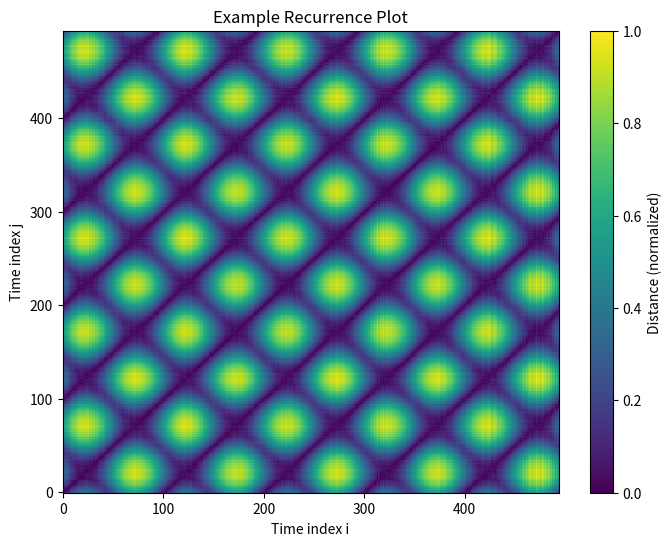

Here is the Python script that generated this plot:
"""
Recurrence Plot (RP) Generation
Author: hhb_swu
Created: 2025
"""

import numpy as np
from typing import Tuple


def phase_space_reconstruction(
        time_series: np.ndarray,
        embedding_dim: int = 2,
        delay: int = 6
) -> np.ndarray:
    """
    Perform phase space reconstruction using delay embedding method.

    Parameters
    ----------
    time_series : np.ndarray
        1D time series data of shape (N,)
    embedding_dim : int, default=2
        Embedding dimension (m)
    delay : int, default=6
        Delay step (τ)

    Returns
    -------
    np.ndarray
        Reconstructed phase space matrix of shape (M, embedding_dim)
        where M = N - (embedding_dim - 1) * delay

    Notes
    -----
    Based on Takens' embedding theorem for dynamical systems.
    """
    # Input validation
    if not isinstance(time_series, np.ndarray):
        time_series = np.array(time_series)

    if time_series.ndim != 1:
        raise ValueError("Input time_series must be 1-dimensional")

    if embedding_dim <= 0:
        raise ValueError("embedding_dim must be positive integer")

    if delay <= 0:
        raise ValueError("delay must be positive integer")

    N = len(time_series)

    # Check if time series is long enough
    min_length = embedding_dim * delay
    if N < min_length:
        raise ValueError(
            f"Time series too short. Need at least {min_length} points, "
            f"but got {N} points."
        )

    # Phase space reconstruction using vectorized operations
    M = N - (embedding_dim - 1) * delay
    indices = np.arange(M)[:, np.newaxis] + np.arange(embedding_dim) * delay
    phase_space = time_series[indices]

    return phase_space


def compute_distance_matrix(phase_space: np.ndarray) -> np.ndarray:
    """
    Compute pairwise Euclidean distance matrix in phase space.

    Parameters
    ----------
    phase_space : np.ndarray
        Phase space matrix of shape (M, embedding_dim)

    Returns
    -------
    np.ndarray
        Distance matrix of shape (M, M)
    """
    # Input validation
    if phase_space.ndim != 2:
        raise ValueError("phase_space must be 2-dimensional")

    M, dim = phase_space.shape

    # Efficient computation using broadcasting
    # Reshape for broadcasting: (M, 1, dim) and (1, M, dim)
    diff = phase_space[:, np.newaxis, :] - phase_space[np.newaxis, :, :]

    # Sum of squared differences along the embedding dimension
    squared_diff = np.sum(diff ** 2, axis=2)

    # Euclidean distance
    distance_matrix = np.sqrt(squared_diff + 1e-12)  # Small epsilon for numerical stability

    # Ensure symmetry (should already be symmetric, but safe check)
    np.fill_diagonal(distance_matrix, 0)

    return distance_matrix


def generate_recurrence_plot(
        time_series: np.ndarray,
        embedding_dim: int = 2,
        delay: int = 6,
        return_normalized: bool = True
) -> np.ndarray:
    """
    Generate recurrence plot from time series data.

    Parameters
    ----------
    time_series : np.ndarray
        1D time series data
    embedding_dim : int, default=2
        Embedding dimension for phase space reconstruction
    delay : int, default=6
        Delay step for phase space reconstruction
    return_normalized : bool, default=True
        If True, return normalized distance matrix [0, 1]
        If False, return raw distance matrix

    Returns
    -------
    np.ndarray
        Recurrence plot matrix (normalized or raw distance matrix)

    Examples
    --------
    >>> time_series = np.random.randn(1000)
    >>> rp = generate_recurrence_plot(time_series, embedding_dim=2, delay=6)
    >>> print(rp.shape)
    (989, 989)
    """
    # Phase space reconstruction
    phase_space = phase_space_reconstruction(time_series, embedding_dim, delay)

    # Compute distance matrix
    distance_matrix = compute_distance_matrix(phase_space)

    if return_normalized:
        # Normalize to [0, 1]
        d_min = distance_matrix.min()
        d_max = distance_matrix.max()

        # Handle case where all distances are equal
        if np.isclose(d_max, d_min, atol=1e-12):
            normalized_matrix = np.zeros_like(distance_matrix)
        else:
            normalized_matrix = (distance_matrix - d_min) / (d_max - d_min)

        return normalized_matrix
    else:
        return distance_matrix


# Alias for backward compatibility with original function name
RP = generate_recurrence_plot


def visualize_recurrence_plot(
        rp_matrix: np.ndarray,
        title: str = "Recurrence Plot",
        cmap: str = "viridis",
        save_path: str = None
) -> None:
    """
    Visualize recurrence plot matrix.

    Parameters
    ----------
    rp_matrix : np.ndarray
        Recurrence plot matrix (2D array)
    title : str, default="Recurrence Plot"
        Plot title
    cmap : str, default="viridis"
        Colormap for visualization
    save_path : str, optional
        If provided, save the figure to this path

    Returns
    -------
    None
        Displays the plot
    """
    try:
        import matplotlib.pyplot as plt

        plt.figure(figsize=(8, 6))
        plt.imshow(rp_matrix, cmap=cmap, origin='lower', aspect='auto')
        plt.colorbar(label='Distance (normalized)' if rp_matrix.max() <= 1 else 'Distance')
        plt.title(title)
        plt.xlabel("Time index i")
        plt.ylabel("Time index j")

        if save_path:
            plt.savefig(save_path, dpi=300, bbox_inches='tight')
            print(f"Figure saved to: {save_path}")

        plt.show()

    except ImportError:
        print("Matplotlib not installed. Please install with: pip install matplotlib")


def test_rp_generation() -> Tuple[bool, str]:
    """
    Test function to verify RP generation works correctly.

    Returns
    -------
    Tuple[bool, str]
        (success, message) indicating test result
    """
    try:
        # Create synthetic test data
        t = np.linspace(0, 20 * np.pi, 1000)
        test_series = np.sin(t) + 0.1 * np.random.randn(len(t))

        # Generate recurrence plot
        rp = generate_recurrence_plot(test_series, embedding_dim=2, delay=6)

        # Validate output
        assert isinstance(rp, np.ndarray), "Output should be numpy array"
        assert rp.ndim == 2, "Output should be 2D matrix"
        assert rp.shape[0] == rp.shape[1], "Output should be square matrix"
        assert rp.min() >= 0, "Normalized values should be >= 0"
        assert rp.max() <= 1, "Normalized values should be <= 1"

        # Check symmetry (should be symmetric due to distance matrix)
        symmetric_diff = np.max(np.abs(rp - rp.T))
        assert symmetric_diff < 1e-10, f"Matrix should be symmetric, but max diff={symmetric_diff}"

        return True, "All tests passed successfully!"

    except Exception as e:
        return False, f"Test failed with error: {str(e)}"


if __name__ == "__main__":
    """
    Main execution block for demonstration and testing.
    """
    print("=" * 60)
    print("Recurrence Plot (RP) Generation Module")
    print("=" * 60)

    # Run tests
    print("\nRunning tests...")
    success, message = test_rp_generation()
    if success:
        print(f"✓ {message}")
    else:
        print(f"✗ {message}")

    # Example usage
    print("\nExample: Generating RP for synthetic data...")

    # Create example time series
    t = np.linspace(0, 10 * np.pi, 500)
    example_series = np.sin(t) + 0.05 * np.random.randn(len(t))

    # Generate recurrence plot
    rp_example = generate_recurrence_plot(example_series)

    # Display information
    print(f"Input time series length: {len(example_series)}")
    print(f"RP matrix shape: {rp_example.shape}")
    print(f"RP value range: [{rp_example.min():.4f}, {rp_example.max():.4f}]")
    print(f"RP diagonal values: {np.diag(rp_example)[:5]}... (first 5)")

    # Try to visualize if matplotlib is available
    try:
        import matplotlib.pyplot as plt

        visualize_recurrence_plot(
            rp_example,
            title="Example Recurrence Plot",
            save_path="example_recurrence_plot.png"
        )
    except ImportError:
        print("\nNote: Install matplotlib for visualization: pip install matplotlib")

    print("\nDone!")
